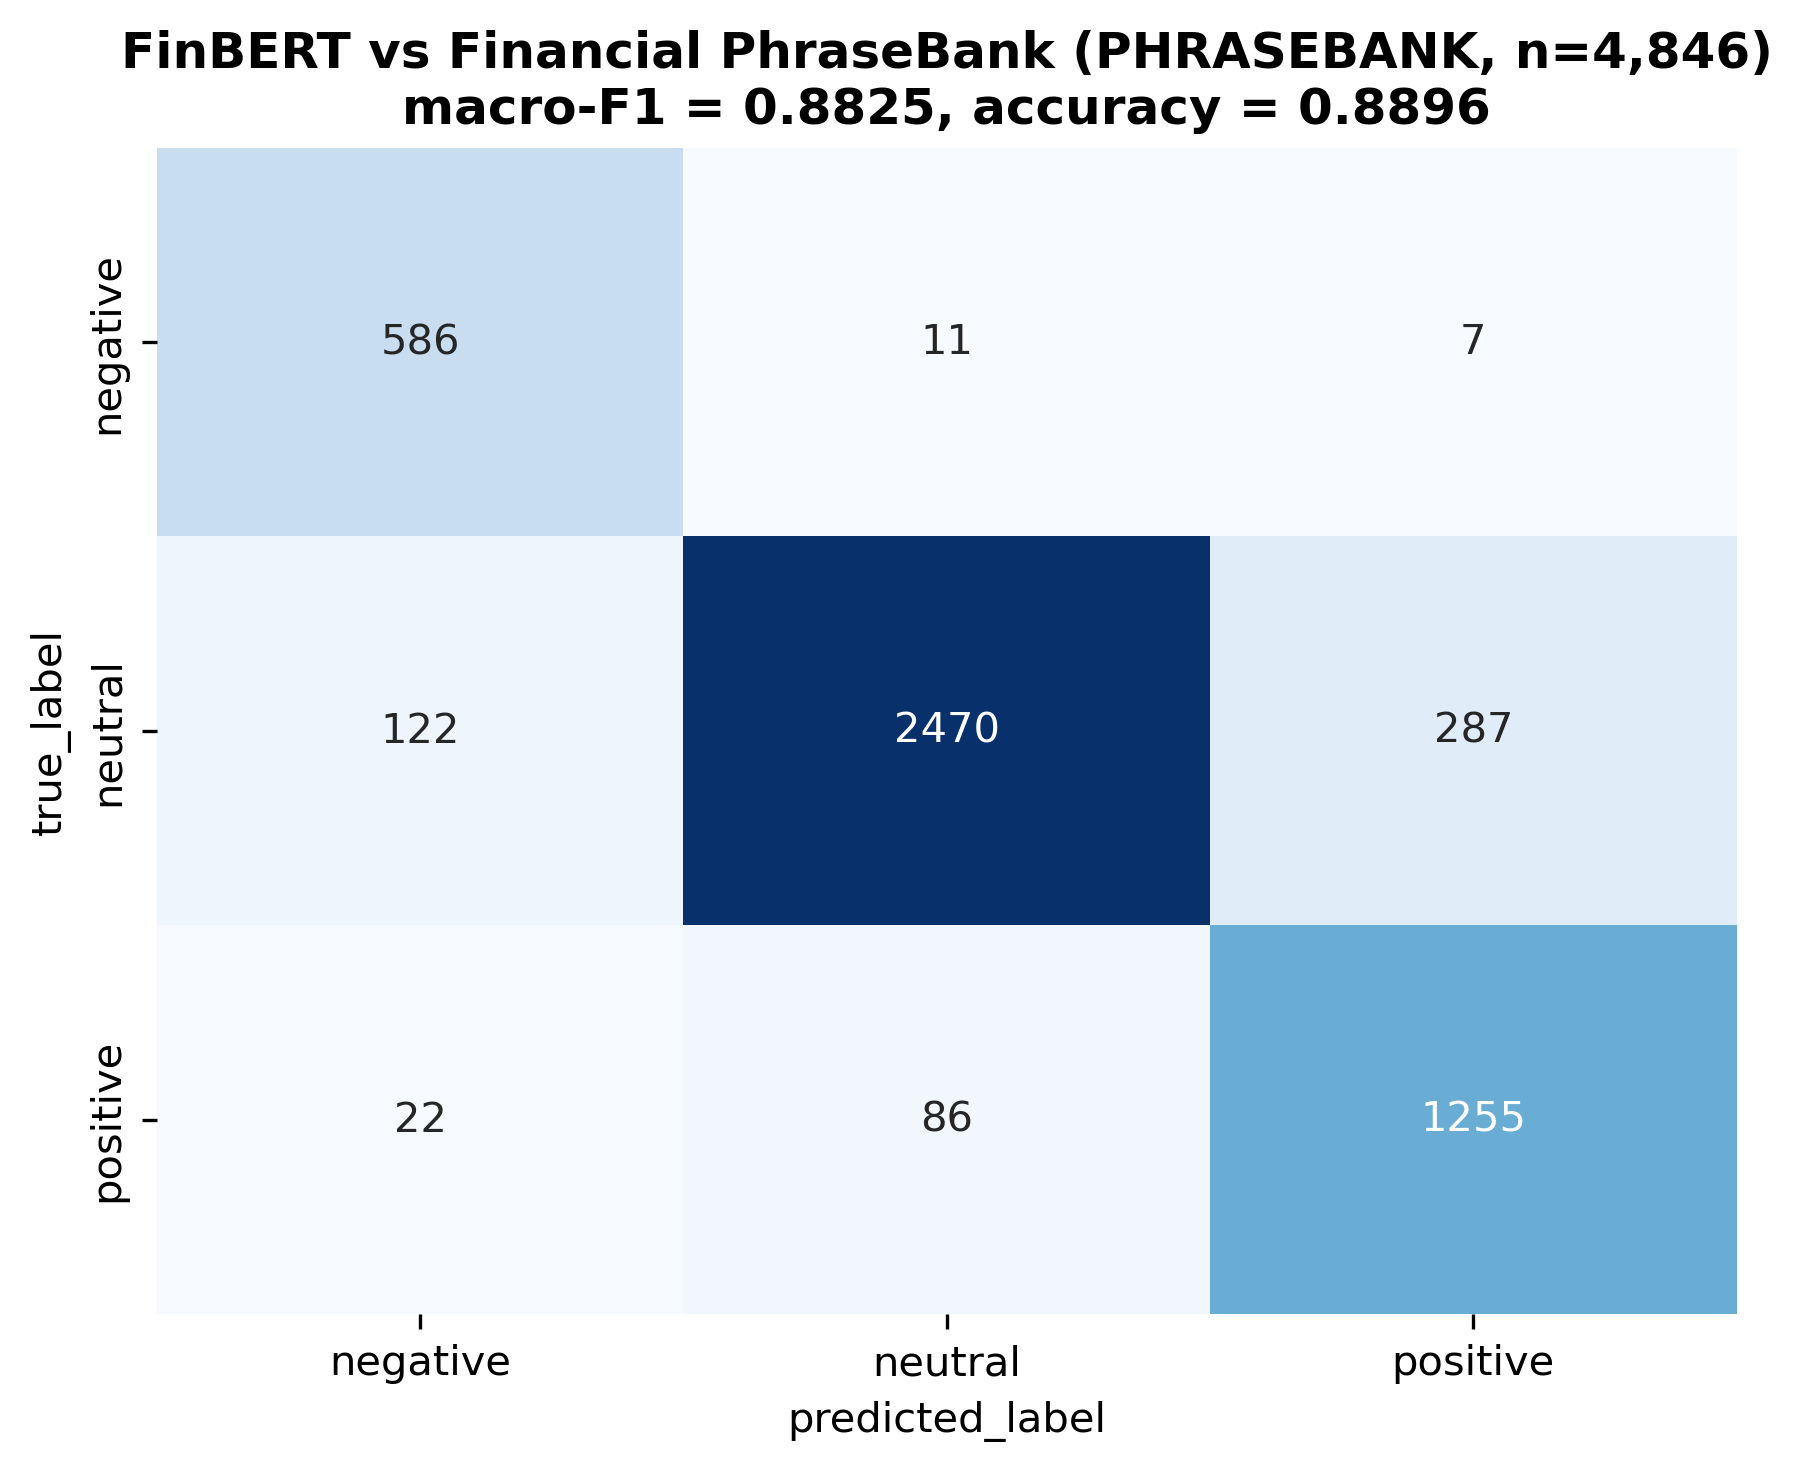

The data file committed next to this chart (first rows):
true_label, negative, neutral, positive
negative, 586, 11, 7
neutral, 122, 2470, 287
positive, 22, 86, 1255
